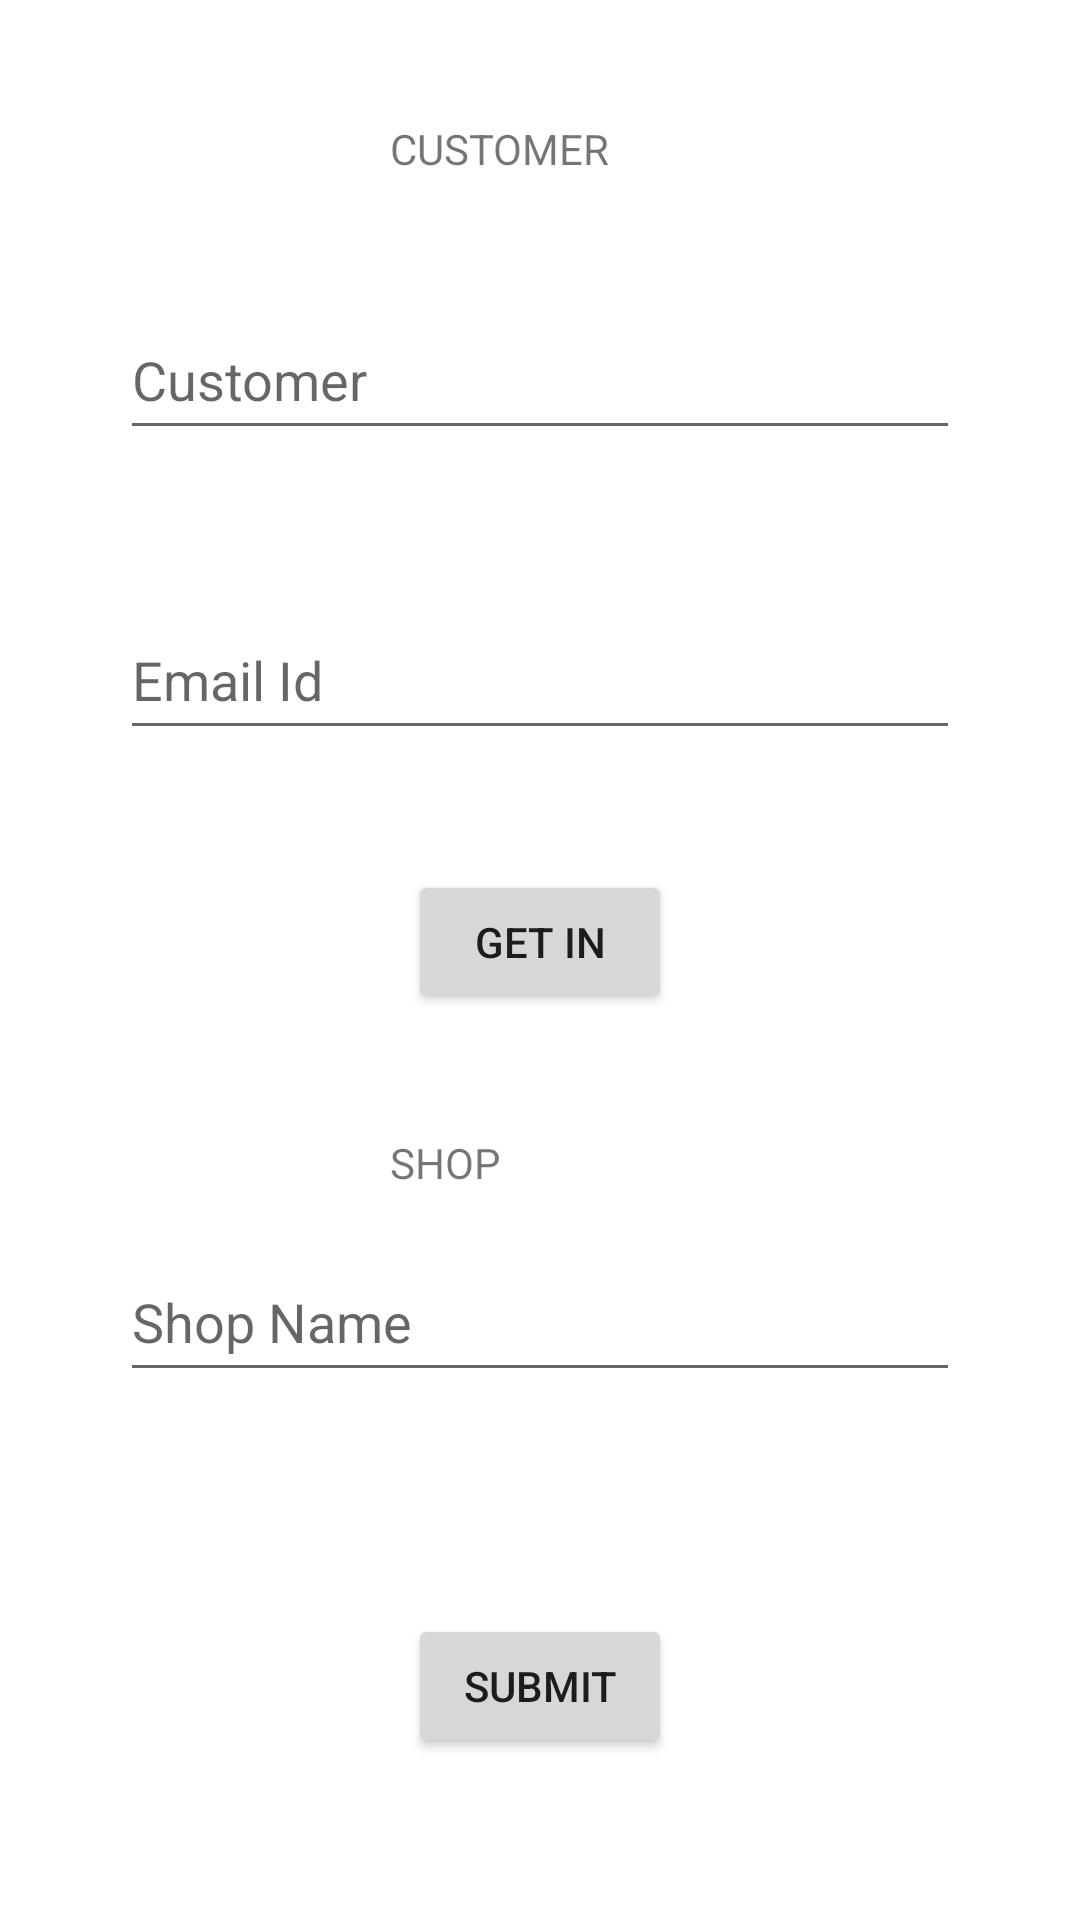

This screen was rendered from an Android layout file. Write that file and the resources it references.
<!-- AndroidManifest.xml: application theme Theme.Social_Distancer_Shop -->
<!-- res/layout/activity_main.xml -->
<?xml version="1.0" encoding="utf-8"?>
<androidx.constraintlayout.widget.ConstraintLayout xmlns:android="http://schemas.android.com/apk/res/android"
    xmlns:app="http://schemas.android.com/apk/res-auto"
    xmlns:tools="http://schemas.android.com/tools"
    android:layout_width="match_parent"
    android:layout_height="match_parent"
    tools:context=".MainActivity">

    <EditText
        android:id="@+id/Name"
        android:layout_width="280dp"
        android:layout_height="50dp"
        android:layout_marginStart="67dp"
        android:layout_marginLeft="67dp"
        android:layout_marginTop="100dp"
        android:layout_marginEnd="67dp"
        android:layout_marginRight="67dp"
        android:layout_marginBottom="200dp"
        android:hint="Shop Name"
        app:layout_constraintBottom_toBottomOf="parent"
        app:layout_constraintEnd_toEndOf="parent"
        app:layout_constraintStart_toStartOf="parent"
        app:layout_constraintTop_toBottomOf="@+id/get_in" />

    <EditText
        android:id="@+id/Address"
        android:layout_width="280dp"
        android:layout_height="50dp"
        android:layout_marginStart="67dp"
        android:layout_marginLeft="67dp"
        android:layout_marginTop="50dp"
        android:layout_marginEnd="67dp"
        android:layout_marginRight="67dp"
        android:layout_marginBottom="140dp"
        android:hint="Shop Address"
        app:layout_constraintBottom_toBottomOf="parent"
        app:layout_constraintEnd_toEndOf="parent"
        app:layout_constraintStart_toStartOf="parent"
        app:layout_constraintTop_toBottomOf="@+id/Name" />

    <Button
        android:id="@+id/Submit"
        android:layout_width="wrap_content"
        android:layout_height="wrap_content"
        android:layout_marginStart="110dp"
        android:layout_marginLeft="110dp"
        android:layout_marginTop="40dp"
        android:layout_marginEnd="110dp"
        android:layout_marginRight="110dp"
        android:layout_marginBottom="38dp"
        android:text="SUBMIT"
        app:layout_constraintBottom_toBottomOf="parent"
        app:layout_constraintEnd_toEndOf="parent"
        app:layout_constraintStart_toStartOf="parent"
        app:layout_constraintTop_toBottomOf="@+id/Address" />

    <EditText
        android:id="@+id/customer"
        android:layout_width="280dp"
        android:layout_height="50dp"
        android:layout_marginStart="67dp"
        android:layout_marginLeft="67dp"
        android:layout_marginTop="100dp"
        android:layout_marginEnd="67dp"
        android:layout_marginRight="67dp"
        android:hint="Customer"
        app:layout_constraintEnd_toEndOf="parent"
        app:layout_constraintStart_toStartOf="parent"
        app:layout_constraintTop_toTopOf="parent" />

    <EditText
        android:id="@+id/email_id"
        android:layout_width="280dp"
        android:layout_height="50dp"
        android:layout_marginStart="67dp"
        android:layout_marginLeft="67dp"
        android:layout_marginTop="50dp"
        android:layout_marginEnd="67dp"
        android:layout_marginRight="67dp"
        android:hint="Email Id"
        app:layout_constraintEnd_toEndOf="parent"
        app:layout_constraintStart_toStartOf="parent"
        app:layout_constraintTop_toBottomOf="@+id/customer" />

    <Button
        android:id="@+id/get_in"
        android:layout_width="wrap_content"
        android:layout_height="wrap_content"
        android:layout_marginStart="110dp"
        android:layout_marginLeft="110dp"
        android:layout_marginTop="40dp"
        android:layout_marginEnd="110dp"
        android:layout_marginRight="110dp"
        android:text="GET IN"
        app:layout_constraintEnd_toEndOf="parent"
        app:layout_constraintStart_toStartOf="parent"
        app:layout_constraintTop_toBottomOf="@+id/email_id" />

    <TextView
        android:id="@+id/c_details"
        android:layout_width="100dp"
        android:layout_height="40dp"
        android:layout_marginStart="110dp"
        android:layout_marginLeft="110dp"
        android:layout_marginTop="40dp"
        android:layout_marginEnd="110dp"
        android:layout_marginRight="110dp"
        android:text="CUSTOMER"
        app:layout_constraintEnd_toEndOf="parent"
        app:layout_constraintStart_toStartOf="parent"
        app:layout_constraintTop_toTopOf="parent" />

    <TextView
        android:id="@+id/s_details"
        android:layout_width="100dp"
        android:layout_height="40dp"
        android:layout_marginStart="110dp"
        android:layout_marginLeft="110dp"
        android:layout_marginTop="40dp"
        android:layout_marginEnd="110dp"
        android:layout_marginRight="110dp"
        android:text="SHOP"
        app:layout_constraintEnd_toEndOf="parent"
        app:layout_constraintStart_toStartOf="parent"
        app:layout_constraintTop_toBottomOf="@+id/get_in" />

</androidx.constraintlayout.widget.ConstraintLayout>
<!-- resources referenced by this layout -->
<resources>
  <style name="Theme.Social_Distancer_Shop" parent="Theme.MaterialComponents.DayNight.DarkActionBar">
          
          <item name="colorPrimary">@color/purple_500</item>
          <item name="colorPrimaryVariant">@color/purple_700</item>
          <item name="colorOnPrimary">@color/white</item>
          
          <item name="colorSecondary">@color/teal_200</item>
          <item name="colorSecondaryVariant">@color/teal_700</item>
          <item name="colorOnSecondary">@color/black</item>
          
          <item name="android:statusBarColor" tools:targetApi="l">?attr/colorPrimaryVariant</item>
          
      </style>
  <!-- not gathered from this repository: default colours our renderer supplied (Android Studio template values) -->
  <color name="purple_500">#FF6200EE</color>
  <color name="purple_700">#FF3700B3</color>
  <color name="teal_200">#FF03DAC5</color>
  <color name="teal_700">#FF018786</color>
  <color name="black">#FF000000</color>
  <color name="white">#FFFFFFFF</color>
</resources>
